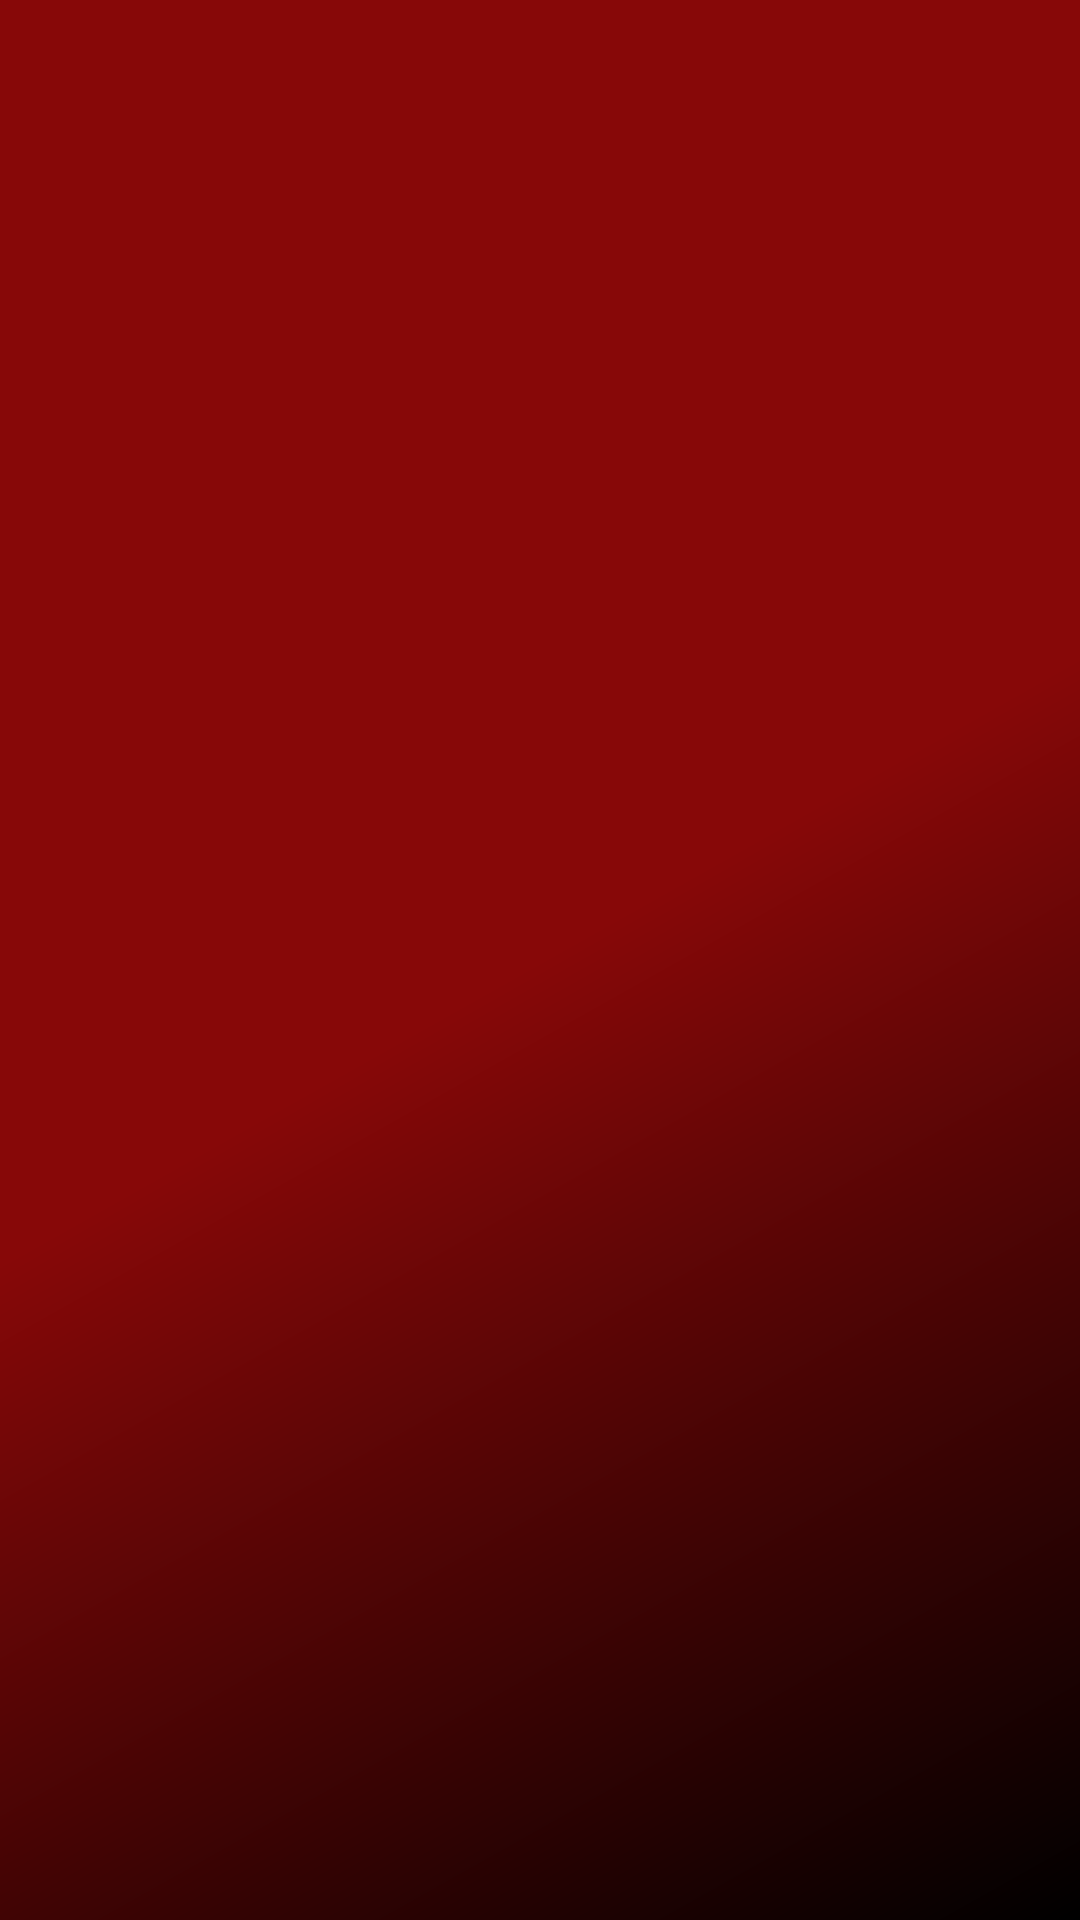

The Android layout XML behind this screen, and the referenced resources:
<!-- AndroidManifest.xml: application theme Theme.NewMarvelTheme -->
<!-- res/layout/activity_splash.xml -->
<?xml version="1.0" encoding="utf-8"?>
<androidx.constraintlayout.widget.ConstraintLayout xmlns:android="http://schemas.android.com/apk/res/android"
    xmlns:app="http://schemas.android.com/apk/res-auto"
    xmlns:tools="http://schemas.android.com/tools"
    android:layout_width="match_parent"
    android:layout_height="match_parent"
    android:background="@drawable/background_gradient"
    tools:context=".view.splash.SplashActivity">

    <androidx.appcompat.widget.AppCompatImageView
        android:layout_width="0dp"
        android:layout_height="0dp"
        app:layout_constraintDimensionRatio="11:4"
        android:src="@drawable/marvel_logo_splash"
        app:layout_constraintTop_toTopOf="parent"
        app:layout_constraintBottom_toBottomOf="parent"
        app:layout_constraintEnd_toEndOf="parent"
        app:layout_constraintStart_toStartOf="parent"/>
</androidx.constraintlayout.widget.ConstraintLayout>
<!-- resources referenced by this layout -->
<resources>
  <!-- drawable background_gradient (drawable) -->
  <?xml version="1.0" encoding="utf-8"?>
  <shape xmlns:android="http://schemas.android.com/apk/res/android">
  <gradient
      android:startColor="#870808"
      android:centerColor="#870808"
      android:endColor="@color/black"
      android:type="linear"
      android:angle="315"/>
  </shape>
  <style name="Theme.NewMarvelTheme" parent="Theme.MaterialComponents.DayNight.NoActionBar">
          
          <item name="colorPrimary">@color/red_700</item>
          <item name="colorPrimaryVariant">@color/red_status_bar</item>
          <item name="colorOnPrimary">@color/white</item>
          
          <item name="colorSecondary">@color/red_secondary</item>
          <item name="colorSecondaryVariant">@color/red_500</item>
          <item name="colorOnSecondary">@color/red_700</item>
          
          <item name="android:statusBarColor" tools:targetApi="l">@color/red_status_bar</item>
          
      </style>
  <color name="black">#FF000000</color>
  <color name="white">#FFFFFFFF</color>
  <color name="red_secondary">#AD0000</color>
  <color name="red_500">#C4372C</color>
</resources>
